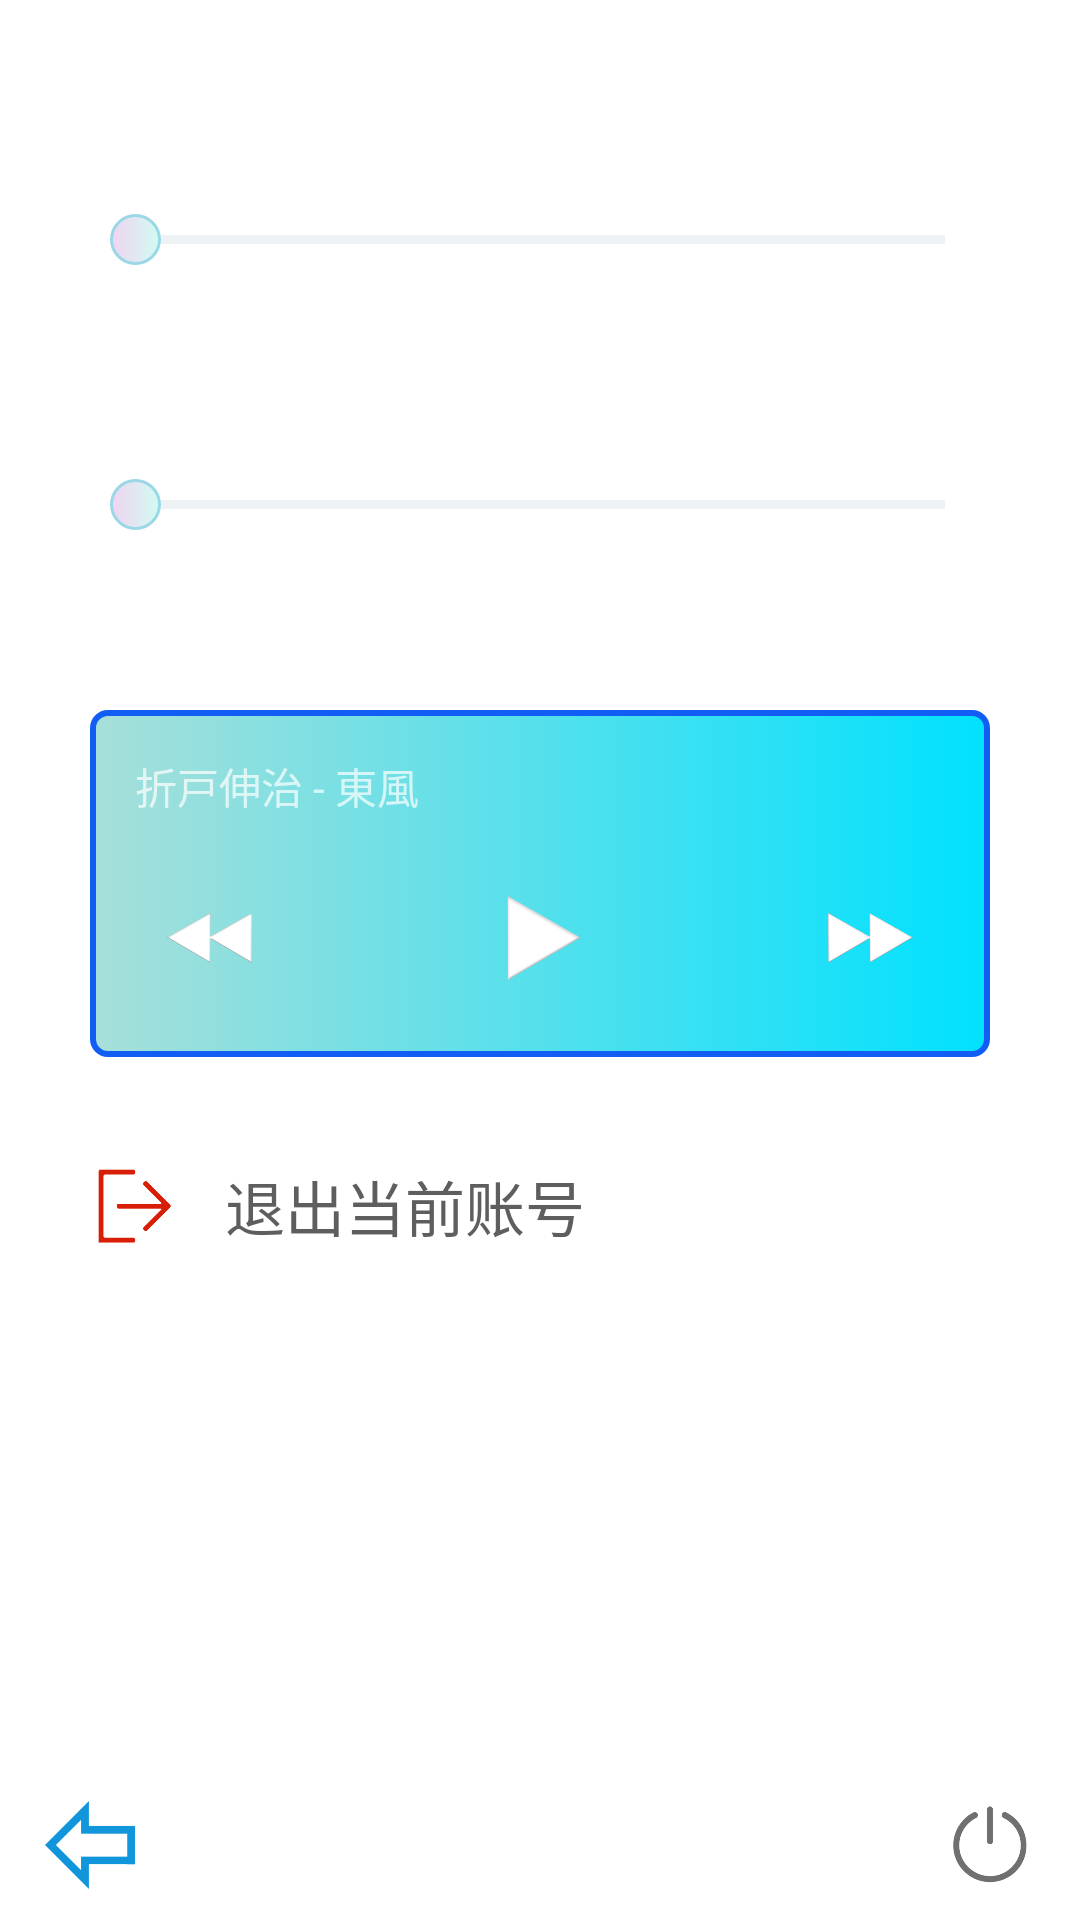

This screen was rendered from an Android layout file. Write that file and the resources it references.
<!-- AndroidManifest.xml: application theme Theme.AppCompat -->
<!-- res/layout/view_setting.xml -->
<?xml version="1.0" encoding="utf-8"?>
<LinearLayout xmlns:android="http://schemas.android.com/apk/res/android"
    android:orientation="vertical"
    android:layout_width="match_parent"
    android:layout_height="match_parent"
    android:background="#ffff">

    <LinearLayout
        android:layout_width="match_parent"
        android:layout_height="wrap_content"
        android:layout_weight="1"
        android:padding="15dp"
        android:orientation="vertical">
        <LinearLayout
            android:layout_width="match_parent"
            android:layout_height="wrap_content"
            android:orientation="vertical"
            android:padding="15dp">
            <TextView
                android:layout_width="match_parent"
                android:layout_height="wrap_content"
                android:text="背景音乐"
                android:textSize="18dp"
                android:paddingLeft="5dp"/>
            <SeekBar
                android:id="@+id/seekBarBGM"
                android:layout_width="match_parent"
                android:layout_height="wrap_content"
                android:padding="15dp"
                android:minWidth="200dp"
                android:maxHeight="3dp"
                android:minHeight="3dp"
                android:progressDrawable="@drawable/seek_bar_voice_bg"
                android:thumb="@drawable/seek_bar_voice_thumb" />
            <TextView
                android:layout_marginTop="15dp"
                android:layout_width="match_parent"
                android:layout_height="wrap_content"
                android:text="游戏音乐"
                android:textSize="18dp"
                android:paddingLeft="5dp"/>
            <SeekBar
                android:id="@+id/seekBarGameVolume"
                android:layout_width="match_parent"
                android:layout_height="wrap_content"
                android:padding="15dp"
                android:minWidth="200dp"
                android:maxHeight="3dp"
                android:minHeight="3dp"
                android:progressDrawable="@drawable/seek_bar_voice_bg"
                android:thumb="@drawable/seek_bar_voice_thumb" />
        </LinearLayout>
        <LinearLayout
            android:layout_width="match_parent"
            android:layout_height="wrap_content"
            android:orientation="vertical"
            android:layout_marginTop="30dp"
            android:layout_marginLeft="15dp"
            android:layout_marginRight="15dp"
            android:padding="15dp"
            android:background="@drawable/mp3_bg">
            <TextView
                android:layout_width="match_parent"
                android:layout_height="wrap_content"
                android:id="@+id/textViewBGMName"
                android:text="折戸伸治 - 東風"
                android:layout_marginBottom="15dp"/>
            <RelativeLayout
                android:layout_width="match_parent"
                android:layout_height="wrap_content">
                <ImageButton
                    android:layout_width="50dp"
                    android:layout_height="50dp"
                    android:scaleType="fitXY"
                    android:id="@+id/imageButtonPrevBGM"
                    android:src="@drawable/prev"
                    android:background="#00FFFFFF"
                    android:padding="10dp"/>
                <ImageButton
                    android:layout_width="50dp"
                    android:layout_height="50dp"
                    android:scaleType="fitXY"
                    android:id="@+id/imageButtonPlayBGM"
                    android:src="@drawable/play"
                    android:layout_centerVertical="true"
                    android:layout_centerHorizontal="true"
                    android:background="#00FFFFFF"
                    android:padding="10dp"/>
                <ImageButton
                    android:layout_width="50dp"
                    android:layout_height="50dp"
                    android:scaleType="fitXY"
                    android:id="@+id/imageButtonNextBGM"
                    android:src="@drawable/next"
                    android:layout_alignParentRight="true"
                    android:background="#00FFFFFF"
                    android:padding="10dp"/>
            </RelativeLayout>
        </LinearLayout>

        <LinearLayout
            android:layout_marginTop="20sp"
            android:id="@+id/button_unregister"
            android:layout_width="match_parent"
            android:gravity="center"
            android:layout_height="wrap_content"
            android:orientation="horizontal"
            android:paddingStart="15sp"
            android:paddingEnd="15sp">
            <ImageView
                android:layout_width="30sp"
                android:layout_height="30sp"
                android:src="@drawable/exit"/>
            <TextView
                android:layout_weight="1"
                android:padding="15sp"
                android:text="退出当前账号"
                android:textColor="@color/FontColor"
                android:textSize="20sp"
                android:layout_width="wrap_content"
                android:layout_height="wrap_content" />
        </LinearLayout>
    </LinearLayout>

    <LinearLayout
        android:layout_width="match_parent"
        android:layout_height="wrap_content"
        android:gravity="bottom">
        <LinearLayout
            android:layout_width="wrap_content"
            android:layout_height="wrap_content"
            android:layout_weight="1"
            android:background="@drawable/click"
            android:id="@+id/button_back">
            <ImageView
                android:layout_width="30dp"
                android:layout_height="30dp"
                android:src="@drawable/back"
                android:background="#00FFFFFF"
                android:layout_marginLeft="15dp"
                android:layout_marginTop="40dp"
                android:layout_marginBottom="10dp"/>
        </LinearLayout>
        <LinearLayout
            android:layout_width="wrap_content"
            android:layout_height="wrap_content"
            android:layout_weight="1"
            android:gravity="right"
            android:background="@drawable/click"
            android:id="@+id/button_exit">
            <ImageView
                android:layout_width="30dp"
                android:layout_height="30dp"
                android:src="@drawable/exit_game"
                android:background="#00FFFFFF"
                android:layout_marginEnd="15dp"
                android:layout_marginTop="40dp"
                android:layout_marginBottom="10dp"/>
        </LinearLayout>
    </LinearLayout>
</LinearLayout>
<!-- resources referenced by this layout -->
<resources>
  <color name="FontColor">#5E5E5E</color>
  <!-- drawable back: png bitmap (drawable, 1323 bytes) -->
  <!-- drawable click (drawable) -->
  <?xml version="1.0" encoding="utf-8"?>
  <selector xmlns:android="http://schemas.android.com/apk/res/android">
      <item
          android:state_pressed="true"
          android:drawable="@color/ColorClick">
          <shape>
              <solid
                  android:color="@color/ColorBackground"/>
          </shape>
      </item>
  </selector>
  <!-- drawable exit: png bitmap (drawable, 2979 bytes) -->
  <!-- drawable exit_game: png bitmap (drawable, 7870 bytes) -->
  <!-- drawable mp3_bg (drawable) -->
  <?xml version="1.0" encoding="utf-8"?>
  <selector xmlns:android="http://schemas.android.com/apk/res/android">
      <item>
          <shape>
              <solid
                  android:color="#F1E9E9"/>
              <corners
                  android:radius="5dp"/>
              <stroke
                  android:color="#125EF5"
                  android:width="2dp"/>
              <gradient
                  android:type="linear"
                  android:startColor="#A8DFD9"
                  android:endColor="#00E1FF"/>
          </shape>
      </item>
  </selector>
  <!-- drawable next: png bitmap (drawable, 5751 bytes) -->
  <!-- drawable play: png bitmap (drawable, 3539 bytes) -->
  <!-- drawable prev: png bitmap (drawable, 5587 bytes) -->
  <!-- drawable seek_bar_voice_bg (drawable) -->
  <?xml version="1.0" encoding="utf-8"?>
  <layer-list
      xmlns:android="http://schemas.android.com/apk/res/android">
      <item android:id="@android:id/background">
          <shape>
              <solid
                  android:color="#EFF2F5"/>
          </shape>
      </item>
      <item android:id="@android:id/secondaryProgress">
          <clip>
              <shape>
                  <solid
                      android:color="#F3E9F3"/>
              </shape>
          </clip>
      </item>
      <item android:id="@android:id/progress">
          <clip>
              <shape>
                  <solid
                      android:color="#9BD7E7"/>
              </shape>
          </clip>
      </item>
  </layer-list>
  <!-- drawable seek_bar_voice_thumb (drawable) -->
  <?xml version="1.0" encoding="utf-8"?>
  <selector xmlns:android="http://schemas.android.com/apk/res/android">
  
      <item>
          <shape android:shape="oval">
              <stroke
                  android:width="1dp"
                  android:color="#9BD7E7"/>
              <solid
                  android:color="#E8E0F0" />
              <size
                  android:width="17dp"
                  android:height="17dp" />
              <gradient
                  android:startColor="#F0D4F0"
                  android:endColor="#D0FCF0"
                  android:type="linear" />
          </shape>
      </item>
  </selector>
  <color name="ColorClick">#D3D1D1</color>
  <color name="ColorBackground">#A8F5F1F1</color>
</resources>
